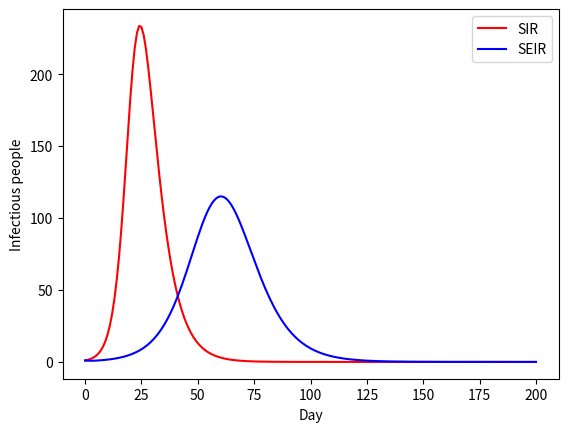

Write Python code to recreate this figure.
"""
MathEpi 05 - The SEIR model

Adds an Exposed compartment (infected but not yet infectious):

    dS/dt = -beta * S * I / N
    dE/dt =  beta * S * I / N - sigma * E
    dI/dt =  sigma * E - gamma * I
    dR/dt =  gamma * I

sigma = 1 / (latent period).  Here: 5-day latent period, sigma = 0.2.
"""
import numpy as np
from scipy.integrate import solve_ivp
import matplotlib.pyplot as plt


def seir(t, y, beta, sigma, gamma, N):
    S, E, I, R = y
    dS = -beta * S * I / N
    dE = beta * S * I / N - sigma * E
    dI = sigma * E - gamma * I
    dR = gamma * I
    return [dS, dE, dI, dR]


def sir(t, y, beta, gamma, N):
    S, I, R = y
    return [-beta * S * I / N, beta * S * I / N - gamma * I, gamma * I]


N = 1000
days = np.arange(0, 201)

seir_sol = solve_ivp(seir, (0, 200), [N - 1, 0, 1, 0],
                     args=(0.5, 0.2, 0.2, N), rtol=1e-8, t_eval=days)
sir_sol = solve_ivp(sir, (0, 200), [N - 1, 1, 0],
                    args=(0.5, 0.2, N), rtol=1e-8, t_eval=days)

plt.plot(days, sir_sol.y[1], "r", label="SIR")
plt.plot(days, seir_sol.y[2], "b", label="SEIR")
plt.xlabel("Day")
plt.ylabel("Infectious people")
plt.legend()
plt.show()

print("model   peak_day  peak_infectious")
print(f"SIR     {days[sir_sol.y[1].argmax()]:>8}  {sir_sol.y[1].max():>10.0f}")
print(f"SEIR    {days[seir_sol.y[2].argmax()]:>8}  {seir_sol.y[2].max():>10.0f}")
# Same R0 = beta / gamma = 2.5, so the same final size,
# but the latent period delays the epidemic and lowers the infectious peak.
